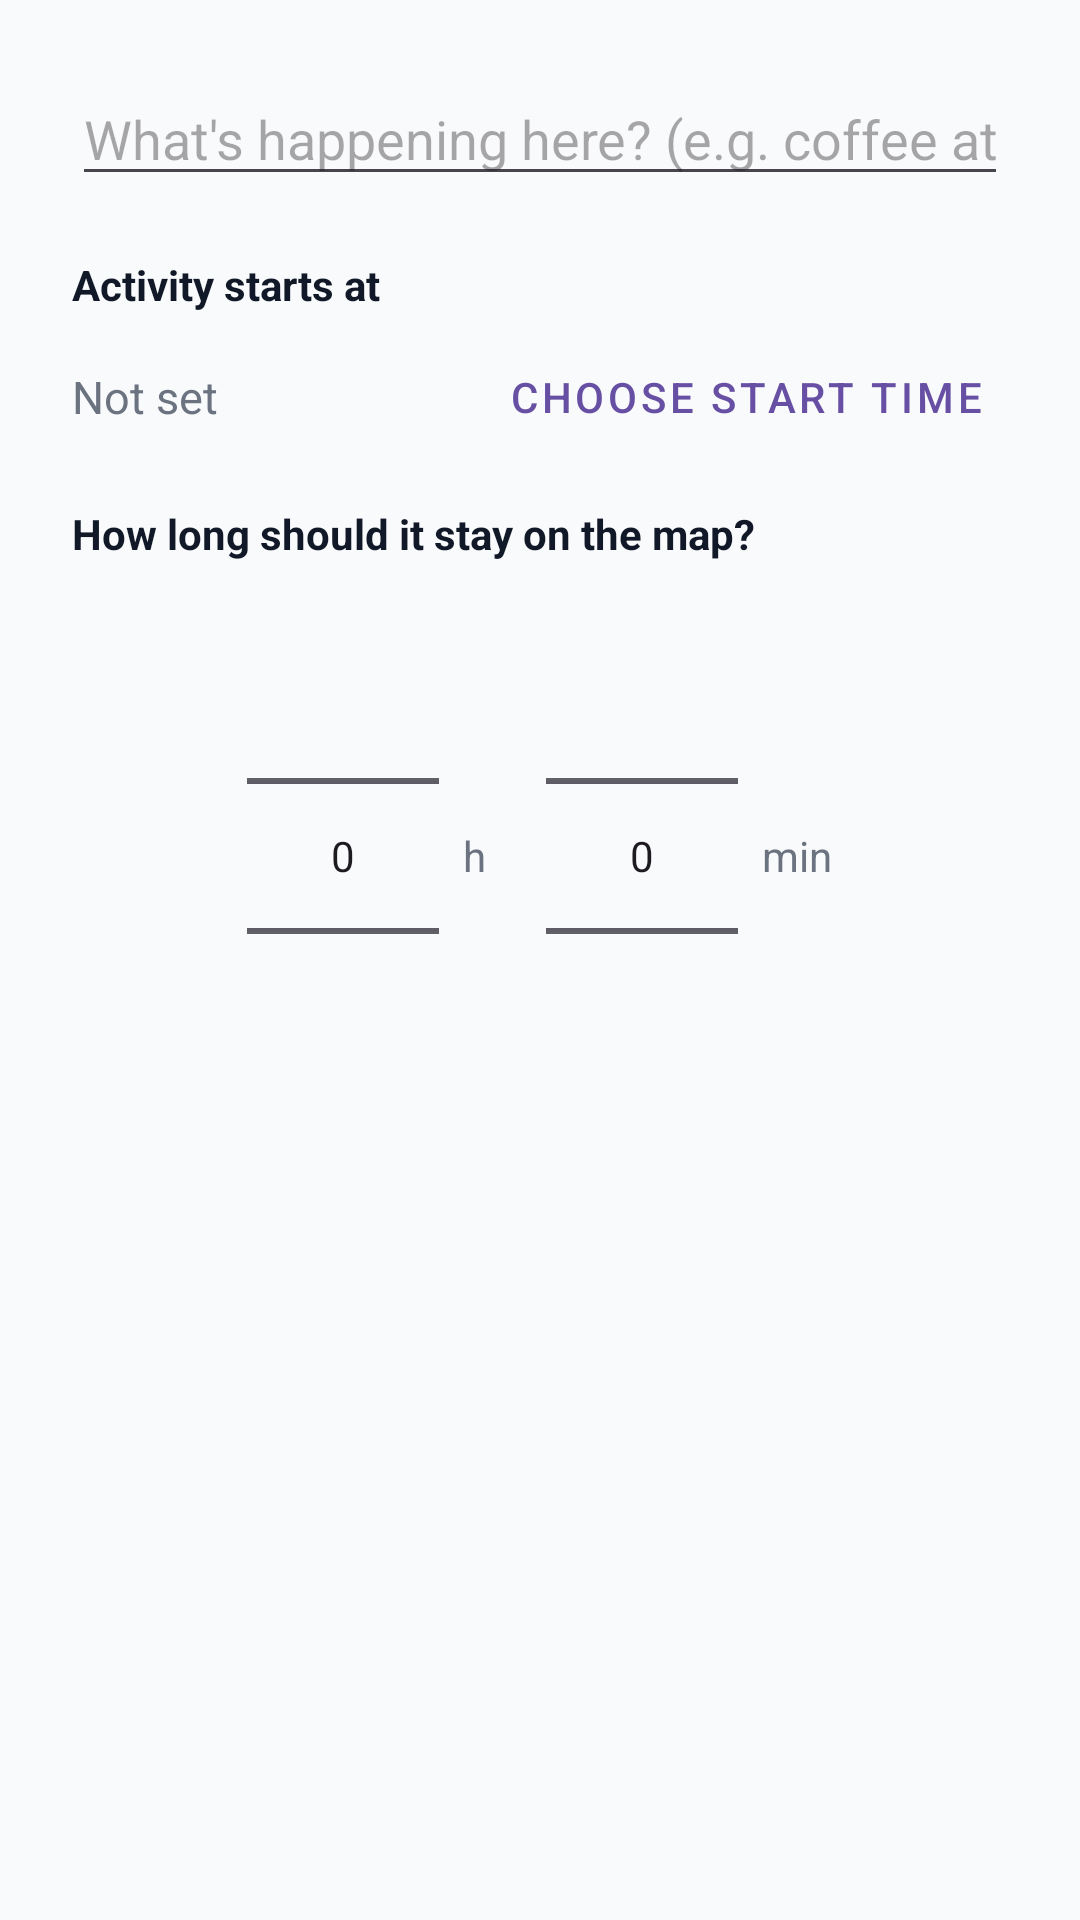

The Android layout XML behind this screen, and the referenced resources:
<!-- AndroidManifest.xml: application theme Theme.TogetherGo -->
<!-- res/layout/dialog_add_marker.xml -->
<?xml version="1.0" encoding="utf-8"?>
<LinearLayout xmlns:android="http://schemas.android.com/apk/res/android"
    android:layout_width="match_parent"
    android:layout_height="wrap_content"
    android:orientation="vertical"
    android:padding="24dp">

    <EditText
        android:id="@+id/etMarkerName"
        android:layout_width="match_parent"
        android:layout_height="wrap_content"
        android:hint="@string/marker_hint_name"
        android:inputType="textCapSentences"
        android:maxLines="3" />

    
    <TextView
        android:layout_width="wrap_content"
        android:layout_height="wrap_content"
        android:layout_marginTop="20dp"
        android:text="@string/marker_start_label"
        android:textColor="@color/text_primary"
        android:textSize="14sp"
        android:textStyle="bold" />

    <LinearLayout
        android:layout_width="match_parent"
        android:layout_height="wrap_content"
        android:layout_marginTop="4dp"
        android:gravity="center_vertical"
        android:orientation="horizontal">

        <TextView
            android:id="@+id/tvStartTime"
            android:layout_width="0dp"
            android:layout_height="wrap_content"
            android:layout_weight="1"
            android:text="@string/marker_start_none"
            android:textColor="@color/text_secondary"
            android:textSize="15sp" />

        <Button
            android:id="@+id/btnPickStart"
            android:layout_width="wrap_content"
            android:layout_height="wrap_content"
            android:text="@string/marker_start_pick"
            style="@style/Widget.MaterialComponents.Button.TextButton" />
    </LinearLayout>

    
    <TextView
        android:layout_width="wrap_content"
        android:layout_height="wrap_content"
        android:layout_marginTop="12dp"
        android:text="@string/marker_duration_label"
        android:textColor="@color/text_primary"
        android:textSize="14sp"
        android:textStyle="bold" />

    <LinearLayout
        android:layout_width="wrap_content"
        android:layout_height="wrap_content"
        android:layout_gravity="center_horizontal"
        android:layout_marginTop="8dp"
        android:gravity="center_vertical"
        android:orientation="horizontal">

        <NumberPicker
            android:id="@+id/npHours"
            android:layout_width="wrap_content"
            android:layout_height="wrap_content" />

        <TextView
            android:layout_width="wrap_content"
            android:layout_height="wrap_content"
            android:layout_marginStart="8dp"
            android:layout_marginEnd="20dp"
            android:text="@string/marker_unit_hours"
            android:textColor="@color/text_secondary"
            android:textSize="14sp" />

        <NumberPicker
            android:id="@+id/npMinutes"
            android:layout_width="wrap_content"
            android:layout_height="wrap_content" />

        <TextView
            android:layout_width="wrap_content"
            android:layout_height="wrap_content"
            android:layout_marginStart="8dp"
            android:text="@string/marker_unit_minutes"
            android:textColor="@color/text_secondary"
            android:textSize="14sp" />
    </LinearLayout>

</LinearLayout>
<!-- resources referenced by this layout -->
<resources>
  <color name="text_primary">#111827</color>
  <color name="text_secondary">#6B7280</color>
  <string name="marker_duration_label">How long should it stay on the map?</string>
  <string name="marker_hint_name">What\'s happening here? (e.g. coffee at the park)</string>
  <string name="marker_start_label">Activity starts at</string>
  <string name="marker_start_none">Not set</string>
  <string name="marker_start_pick">Choose start time</string>
  <string name="marker_unit_hours">h</string>
  <string name="marker_unit_minutes">min</string>
  <style name="Theme.TogetherGo" parent="Base.Theme.TogetherGo" />
  <style name="Base.Theme.TogetherGo" parent="Theme.Material3.DayNight.NoActionBar">
          <item name="android:colorBackground">@color/bg_screen</item>
          <item name="colorSurface">@color/surface</item>
          <item name="colorOnSurface">@color/text_primary</item>
          <item name="colorOnBackground">@color/text_primary</item>
          
          <item name="android:forceDarkAllowed">false</item>
      </style>
  <color name="bg_screen">#F9FAFB</color>
  <color name="surface">#FFFFFF</color>
</resources>
